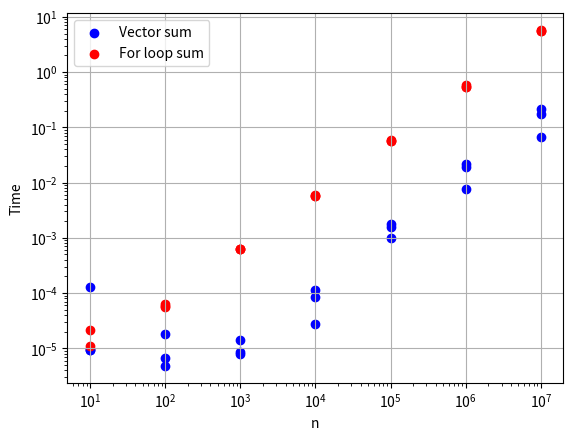

Write the Python code that produced this figure.
from math import exp, log
import numpy as np
import time
## Inputs
a = -1
b = 2.5
n = [10, 100, 1000, 10000, 100000, 1000000, 10000000]
## Functions
def f(x):
    return np.exp(-x**2/2)
def left_int(a, b, n):
    dx = (b - a)/n
    x = np.arange(a, b, dx)
    return f(x).sum()*dx
def mid_int(a, b, n):
    dx = (b - a)/n
    x1 = np.arange(a, b, dx)
    x2 = np.arange(a+dx, b+dx, dx)
    return f(x1+x2).sum()*dx
def trap_int(a, b, n):
    dx = (b - a)/n
    x = np.arange(a,b,dx)
    return f(x).sum()*dx - f(a)/2*dx - f(b)/2*dx
def num_int(a, b, n):
    mid_start = time.time()
    dx = (b-a)/n
    x_l, left_sum, mid_sum, trap_sum = a, 0, 0, 0
    for i in range(n):
        x_r = x_l + dx
        mid_sum += f((x_l+x_r)/2)*dx
        x_l = x_r
    mid_t = time.time()-mid_start
    left_trap_start = time.time()
    x_l = a
    for i in range(n):
        left_sum += f(x_l)*dx
        x_l += dx
    left_t = time.time()-left_trap_start
    trap_sum = left_sum-(f(a)-f(b))/2*dx
    trap_t = time.time()-left_trap_start
    return left_sum, mid_sum, trap_sum, [left_t, mid_t, trap_t]
def timer(a, b, pts):
    vec_times, num_times = [], []
    for n in pts:
        start = time.time()
        left_int(a, b, n)
        left_t = time.time()-start
        start = time.time()
        mid_int(a, b, n)
        mid_t = time.time()-start
        start = time.time()
        trap_int(a, b, n)
        trap_t = time.time()-start
        start = time.time()
        _, _, _, times = num_int(a, b, n)
        vec_times.append([left_t, mid_t, trap_t])
        num_times.append(times)
    return vec_times, num_times
vt, ft = timer(a, b, n)
ft = list(map(list, zip(*ft)))
vt = list(map(list, zip(*vt)))
## Plot
import matplotlib.pyplot as plt
plt.xscale('log')
plt.yscale('log')
colors = ['b', 'r', 'g']
leg = ['Vector sum', 'For loop sum']
conv = []
for i in range(3):
    v = vt[i]
    f = ft[i]
    plt.scatter(n, v, color='b')
    plt.scatter(n, f, color='r')
plt.legend(leg)
plt.grid()
plt.xlabel('n')
plt.ylabel('Time')
plt.savefig('vec_vs_for_time.png')
plt.show()
